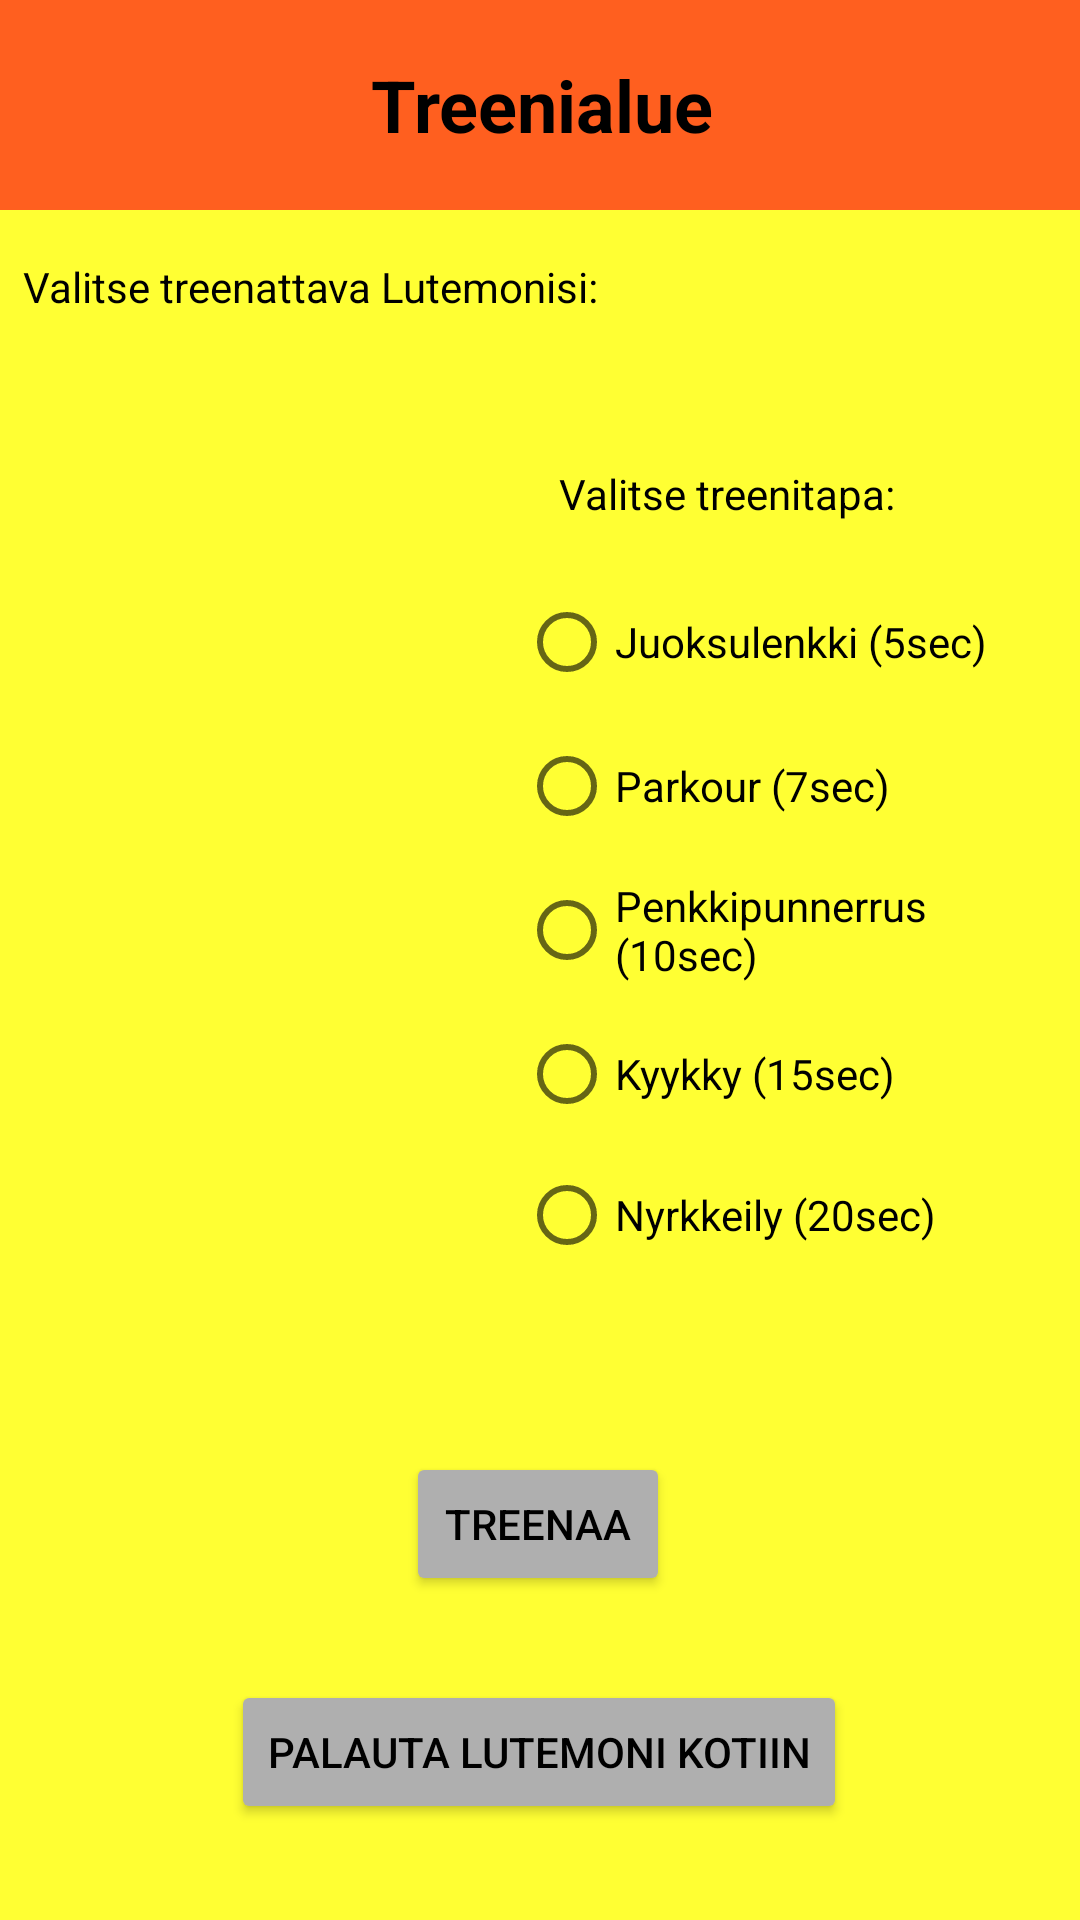

Here is an Android app screen rendered from its layout file. Give the layout XML and the strings, colors and styles it references.
<!-- AndroidManifest.xml: application theme Theme.Lutemon_fighter_ultimate -->
<!-- res/layout/activity_training.xml -->
<?xml version="1.0" encoding="utf-8"?>
<androidx.constraintlayout.widget.ConstraintLayout xmlns:android="http://schemas.android.com/apk/res/android"
    xmlns:app="http://schemas.android.com/apk/res-auto"
    xmlns:tools="http://schemas.android.com/tools"
    android:layout_width="match_parent"
    android:layout_height="match_parent"
    android:background="#FFFF33"
    tools:context=".TrainingActivity">

    <Button
        android:id="@+id/btnReturnHome2"
        android:layout_width="wrap_content"
        android:layout_height="wrap_content"
        android:layout_marginTop="132dp"
        android:backgroundTint="#AFAFAF"
        android:onClick="returnHome"
        android:text="Palauta lutemoni kotiin"
        android:textColor="#000000"
        app:layout_constraintEnd_toEndOf="parent"
        app:layout_constraintHorizontal_bias="0.498"
        app:layout_constraintStart_toStartOf="parent"
        app:layout_constraintTop_toBottomOf="@+id/rgChooseTrainingMethod" />

    <TextView
        android:id="@+id/tvTrainingField"
        android:layout_width="414dp"
        android:layout_height="70dp"
        android:background="#FF5F1F"
        android:gravity="center"
        android:text="Treenialue"
        android:textColor="#000000"
        android:textSize="24sp"
        android:textStyle="bold"
        app:layout_constraintEnd_toEndOf="parent"
        app:layout_constraintStart_toStartOf="parent"
        app:layout_constraintTop_toTopOf="parent" />


    <TextView
        android:id="@+id/tvChooseTrainingMethod"
        android:layout_width="wrap_content"
        android:layout_height="wrap_content"
        android:layout_marginTop="50dp"
        android:text="Valitse treenitapa:"
        android:textColor="#000000"
        app:layout_constraintEnd_toEndOf="parent"
        app:layout_constraintHorizontal_bias="0.751"
        app:layout_constraintStart_toStartOf="parent"
        app:layout_constraintTop_toBottomOf="@+id/tvChooseLutemon2" />

    <TextView
        android:id="@+id/tvChooseLutemon2"
        android:layout_width="wrap_content"
        android:layout_height="wrap_content"
        android:layout_marginTop="16dp"
        android:text="Valitse treenattava Lutemonisi:"
        android:textColor="#000000"
        app:layout_constraintEnd_toEndOf="parent"
        app:layout_constraintHorizontal_bias="0.045"
        app:layout_constraintStart_toStartOf="parent"
        app:layout_constraintTop_toBottomOf="@+id/tvTrainingField" />

    <RadioGroup
        android:id="@+id/rgChooseLutemon"
        android:layout_width="167dp"
        android:layout_height="238dp"
        android:layout_marginStart="10dp"
        android:layout_marginTop="16dp"
        app:layout_constraintEnd_toEndOf="parent"
        app:layout_constraintHorizontal_bias="0.0"
        app:layout_constraintStart_toStartOf="parent"
        app:layout_constraintTop_toBottomOf="@+id/tvChooseLutemon2">


    </RadioGroup>

    <RadioGroup
        android:id="@+id/rgChooseTrainingMethod"
        android:layout_width="167dp"
        android:layout_height="238dp"
        android:layout_marginTop="16dp"
        android:layout_marginEnd="20dp"
        app:layout_constraintEnd_toEndOf="parent"
        app:layout_constraintHorizontal_bias="1.0"
        app:layout_constraintStart_toStartOf="parent"
        app:layout_constraintTop_toBottomOf="@+id/tvChooseTrainingMethod">

        <RadioButton
            android:id="@+id/rbRunning"
            android:layout_width="match_parent"
            android:layout_height="wrap_content"
            android:text="Juoksulenkki (5sec)" />

        <RadioButton
            android:id="@+id/rbParkour"
            android:layout_width="match_parent"
            android:layout_height="wrap_content"
            android:text="Parkour (7sec)" />

        <RadioButton
            android:id="@+id/rbBenchPress"
            android:layout_width="match_parent"
            android:layout_height="wrap_content"
            android:text="Penkkipunnerrus (10sec)" />

        <RadioButton
            android:id="@+id/rbSquating"
            android:layout_width="match_parent"
            android:layout_height="wrap_content"
            android:text="Kyykky (15sec)" />

        <RadioButton
            android:id="@+id/rbBoxing"
            android:layout_width="match_parent"
            android:layout_height="wrap_content"
            android:text="Nyrkkeily (20sec)" />
    </RadioGroup>

    <Button
        android:id="@+id/btnTrain"
        android:layout_width="wrap_content"
        android:layout_height="wrap_content"
        android:layout_marginTop="56dp"
        android:backgroundTint="#AFAFAF"
        android:onClick="trainLutemon"
        android:text="Treenaa"
        android:textColor="#000000"
        app:layout_constraintEnd_toEndOf="parent"
        app:layout_constraintHorizontal_bias="0.498"
        app:layout_constraintStart_toStartOf="parent"
        app:layout_constraintTop_toBottomOf="@+id/rgChooseTrainingMethod" />

</androidx.constraintlayout.widget.ConstraintLayout>
<!-- resources referenced by this layout -->
<resources>
  <style name="Theme.Lutemon_fighter_ultimate" parent="Theme.MaterialComponents.DayNight.NoActionBar">
          
          <item name="colorPrimary">@color/purple_500</item>
          <item name="colorPrimaryVariant">@color/purple_700</item>
          <item name="colorOnPrimary">@color/white</item>
          
          <item name="colorSecondary">@color/teal_200</item>
          <item name="colorSecondaryVariant">@color/teal_700</item>
          <item name="colorOnSecondary">@color/black</item>
          
          <item name="android:statusBarColor">?attr/colorPrimaryVariant</item>
          
      </style>
  <!-- not gathered from this repository: default colours our renderer supplied (Android Studio template values) -->
  <color name="purple_500">#FF6200EE</color>
  <color name="purple_700">#FF3700B3</color>
  <color name="teal_200">#FF03DAC5</color>
  <color name="teal_700">#FF018786</color>
  <color name="black">#FF000000</color>
  <color name="white">#FFFFFFFF</color>
</resources>
